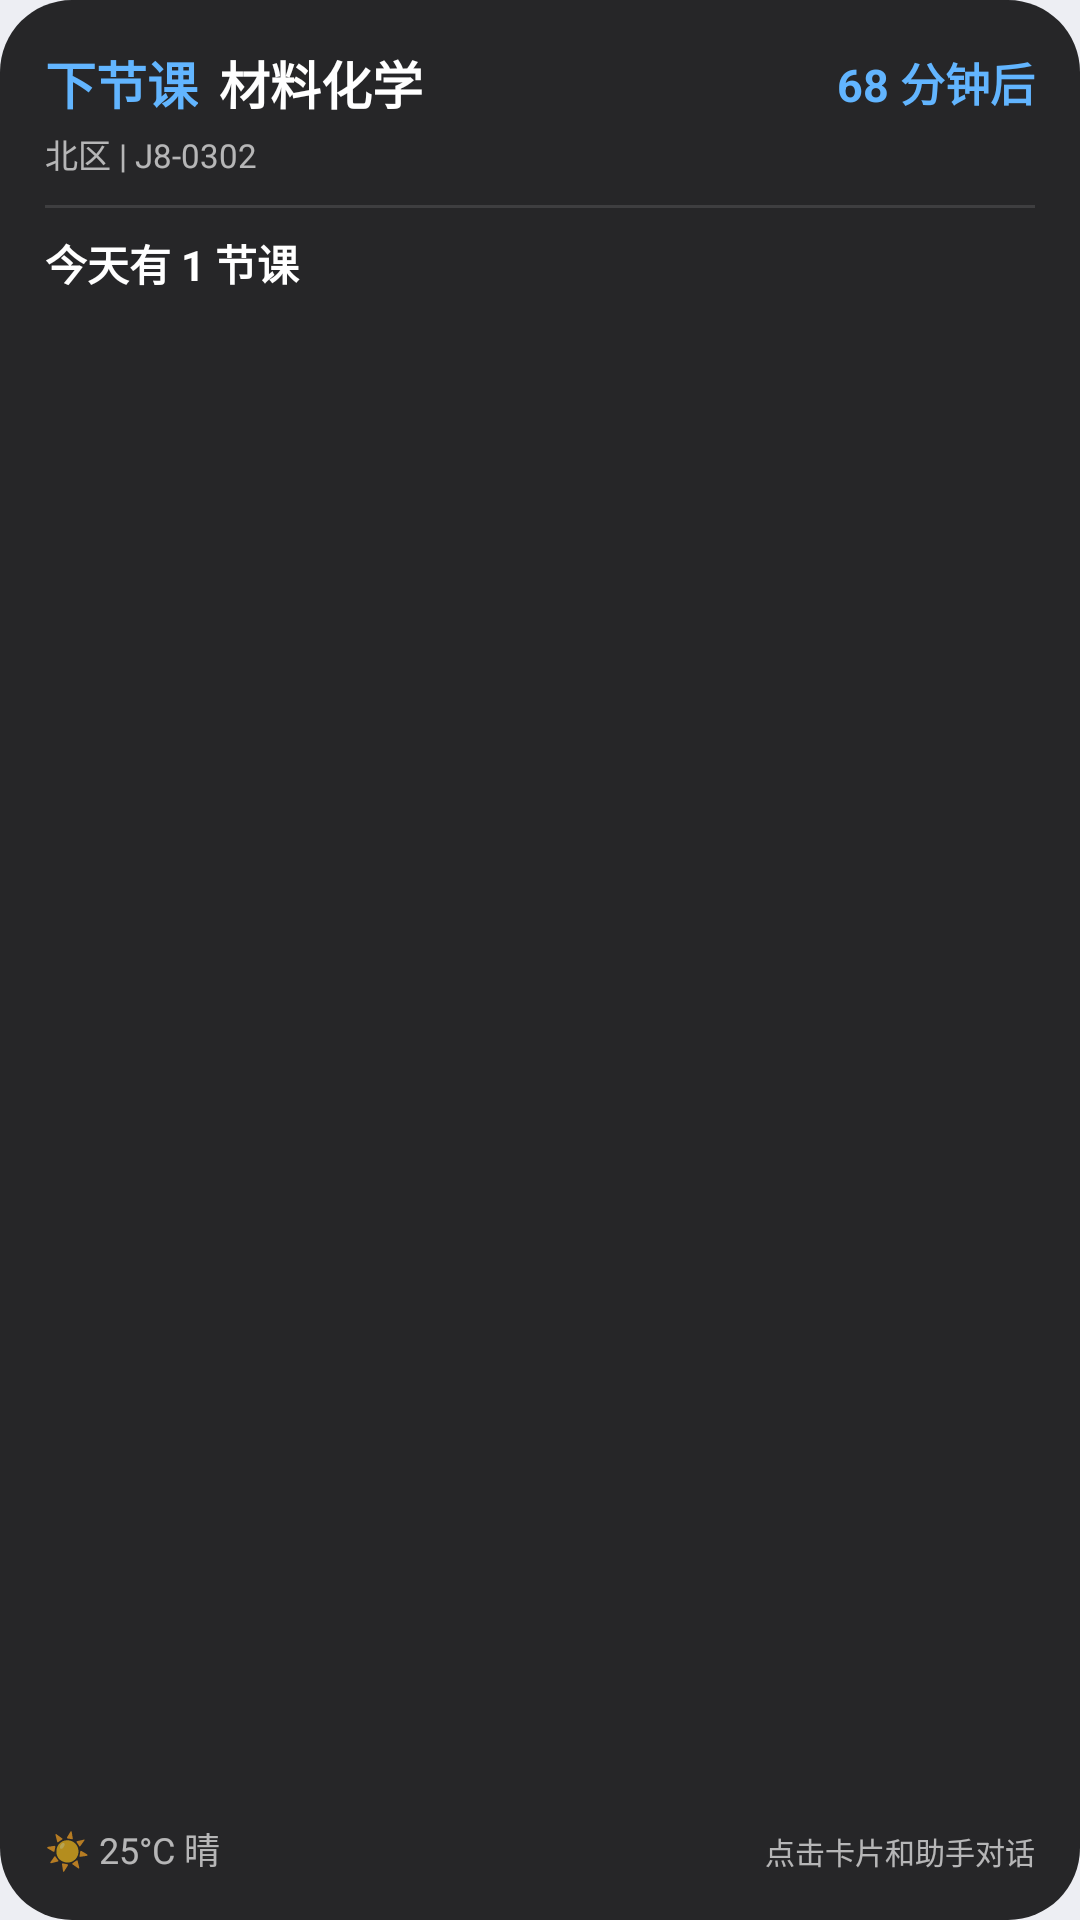

This screen was rendered from an Android layout file. Write that file and the resources it references.
<!-- AndroidManifest.xml: application theme AppTheme -->
<!-- res/layout/widget_preview_today_assistant.xml -->
<?xml version="1.0" encoding="utf-8"?>
<LinearLayout xmlns:android="http://schemas.android.com/apk/res/android"
    xmlns:tools="http://schemas.android.com/tools"
    android:layout_width="match_parent" android:layout_height="match_parent"
    android:background="@drawable/widget_today_background_dark" android:orientation="vertical" android:padding="15dp">
    <LinearLayout android:layout_width="match_parent" android:layout_height="wrap_content" android:gravity="center_vertical" android:orientation="horizontal">
        <TextView android:layout_width="wrap_content" android:layout_height="wrap_content" android:text="@string/widget_preview_next_course" android:textColor="#FF62B5FF" android:textSize="17sp" android:textStyle="bold" />
        <TextView android:layout_width="0dp" android:layout_height="wrap_content" android:layout_marginStart="7dp" android:layout_weight="1" android:text="@string/widget_preview_materials_chemistry" android:textColor="#FFFFFFFF" android:textSize="17sp" android:textStyle="bold" />
        <TextView android:layout_width="wrap_content" android:layout_height="wrap_content" android:text="@string/widget_preview_countdown" android:textColor="#FF62B5FF" android:textSize="15sp" android:textStyle="bold" />
    </LinearLayout>
    <TextView android:layout_width="match_parent" android:layout_height="wrap_content" android:layout_marginTop="3dp" android:text="@string/widget_preview_location" android:textColor="#AAFFFFFF" android:textSize="11sp" />
    <ImageView android:layout_width="match_parent" android:layout_height="1dp" android:layout_marginTop="9dp" android:layout_marginBottom="8dp" android:background="#1CFFFFFF" android:contentDescription="@null" />
    <TextView android:layout_width="match_parent" android:layout_height="wrap_content" android:text="@string/widget_preview_today_count" android:textColor="#FFFFFFFF" android:textSize="14sp" android:textStyle="bold" />
    <LinearLayout android:layout_width="match_parent" android:layout_height="0dp" android:layout_marginTop="4dp" android:layout_weight="1" android:gravity="bottom" android:orientation="horizontal">
        <TextView android:layout_width="0dp" android:layout_height="wrap_content" android:layout_weight="1" android:text="@string/widget_preview_weather" android:textColor="#AAFFFFFF" android:textSize="12sp" />
        <TextView android:layout_width="wrap_content" android:layout_height="wrap_content" android:text="@string/widget_preview_assistant_hint" android:textColor="#AAFFFFFF" android:textSize="10sp" tools:ignore="SmallSp" />
    </LinearLayout>
</LinearLayout>
<!-- resources referenced by this layout -->
<resources>
  <!-- drawable widget_today_background_dark (drawable) -->
  <?xml version="1.0" encoding="utf-8"?>
  <shape xmlns:android="http://schemas.android.com/apk/res/android">
      <solid android:color="#F21C1C1E" />
      <corners android:radius="24dp" />
  </shape>
  <string name="widget_preview_assistant_hint">点击卡片和助手对话</string>
  <string name="widget_preview_countdown">68 分钟后</string>
  <string name="widget_preview_location" tools:ignore="TypographyDashes">北区 | J8-0302</string>
  <string name="widget_preview_materials_chemistry">材料化学</string>
  <string name="widget_preview_next_course">下节课</string>
  <string name="widget_preview_today_count">今天有 1 节课</string>
  <string name="widget_preview_weather">☀️ 25°C 晴</string>
  <style name="AppTheme" parent="@style/AppThemeBase" />
  <style name="AppThemeBase" parent="android:style/Theme.Material.Light.NoActionBar">
          <item name="android:windowActionBar">false</item>
          <item name="android:windowNoTitle">true</item>
          <item name="android:windowBackground">#FFEDEEF3</item>
          <item name="android:windowLightStatusBar">true</item>
          <item name="android:navigationBarColor">@android:color/transparent</item>
          <item name="android:statusBarColor">@android:color/transparent</item>
          <item name="android:windowDrawsSystemBarBackgrounds">true</item>
      </style>
</resources>
